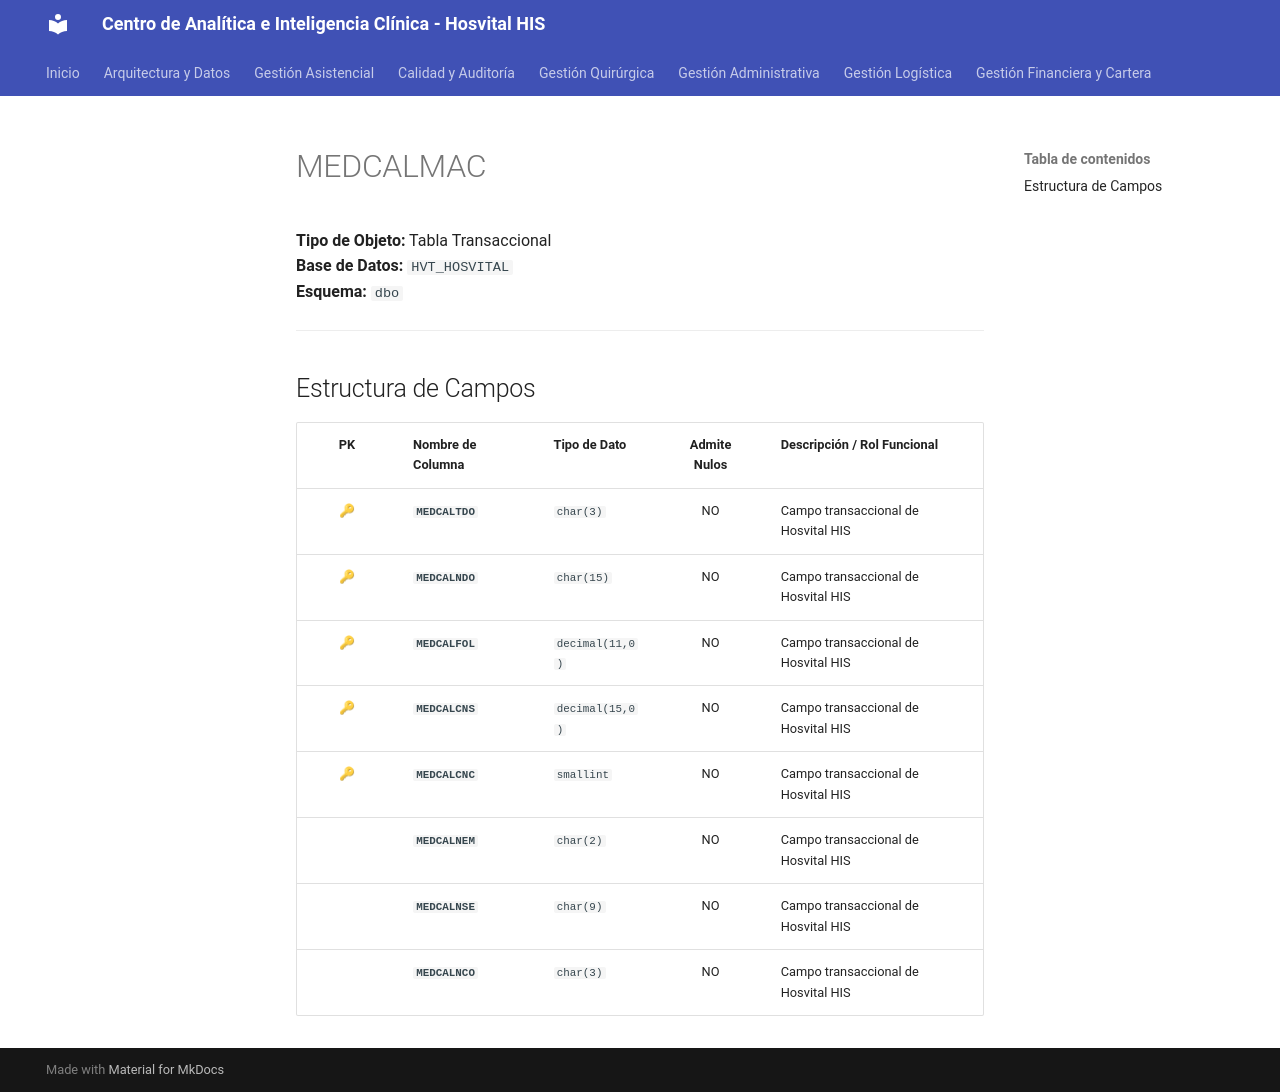

repository: SoporteSaludtech/superset-docs · page: diccionario-general/MEDCALMAC/index.html · generator: mkdocs

# MEDCALMAC

**Tipo de Objeto:** Tabla Transaccional  
**Base de Datos:** `HVT_HOSVITAL`  
**Esquema:** `dbo`

---

## Estructura de Campos

| PK | Nombre de Columna | Tipo de Dato | Admite Nulos | Descripción / Rol Funcional |
| :-: | :--- | :--- | :-: | :--- |
| 🔑 | **`MEDCALTDO`** | `char(3)` | NO | Campo transaccional de Hosvital HIS |
| 🔑 | **`MEDCALNDO`** | `char(15)` | NO | Campo transaccional de Hosvital HIS |
| 🔑 | **`MEDCALFOL`** | `decimal(11,0)` | NO | Campo transaccional de Hosvital HIS |
| 🔑 | **`MEDCALCNS`** | `decimal(15,0)` | NO | Campo transaccional de Hosvital HIS |
| 🔑 | **`MEDCALCNC`** | `smallint` | NO | Campo transaccional de Hosvital HIS |
|  | **`MEDCALNEM`** | `char(2)` | NO | Campo transaccional de Hosvital HIS |
|  | **`MEDCALNSE`** | `char(9)` | NO | Campo transaccional de Hosvital HIS |
|  | **`MEDCALNCO`** | `char(3)` | NO | Campo transaccional de Hosvital HIS |
